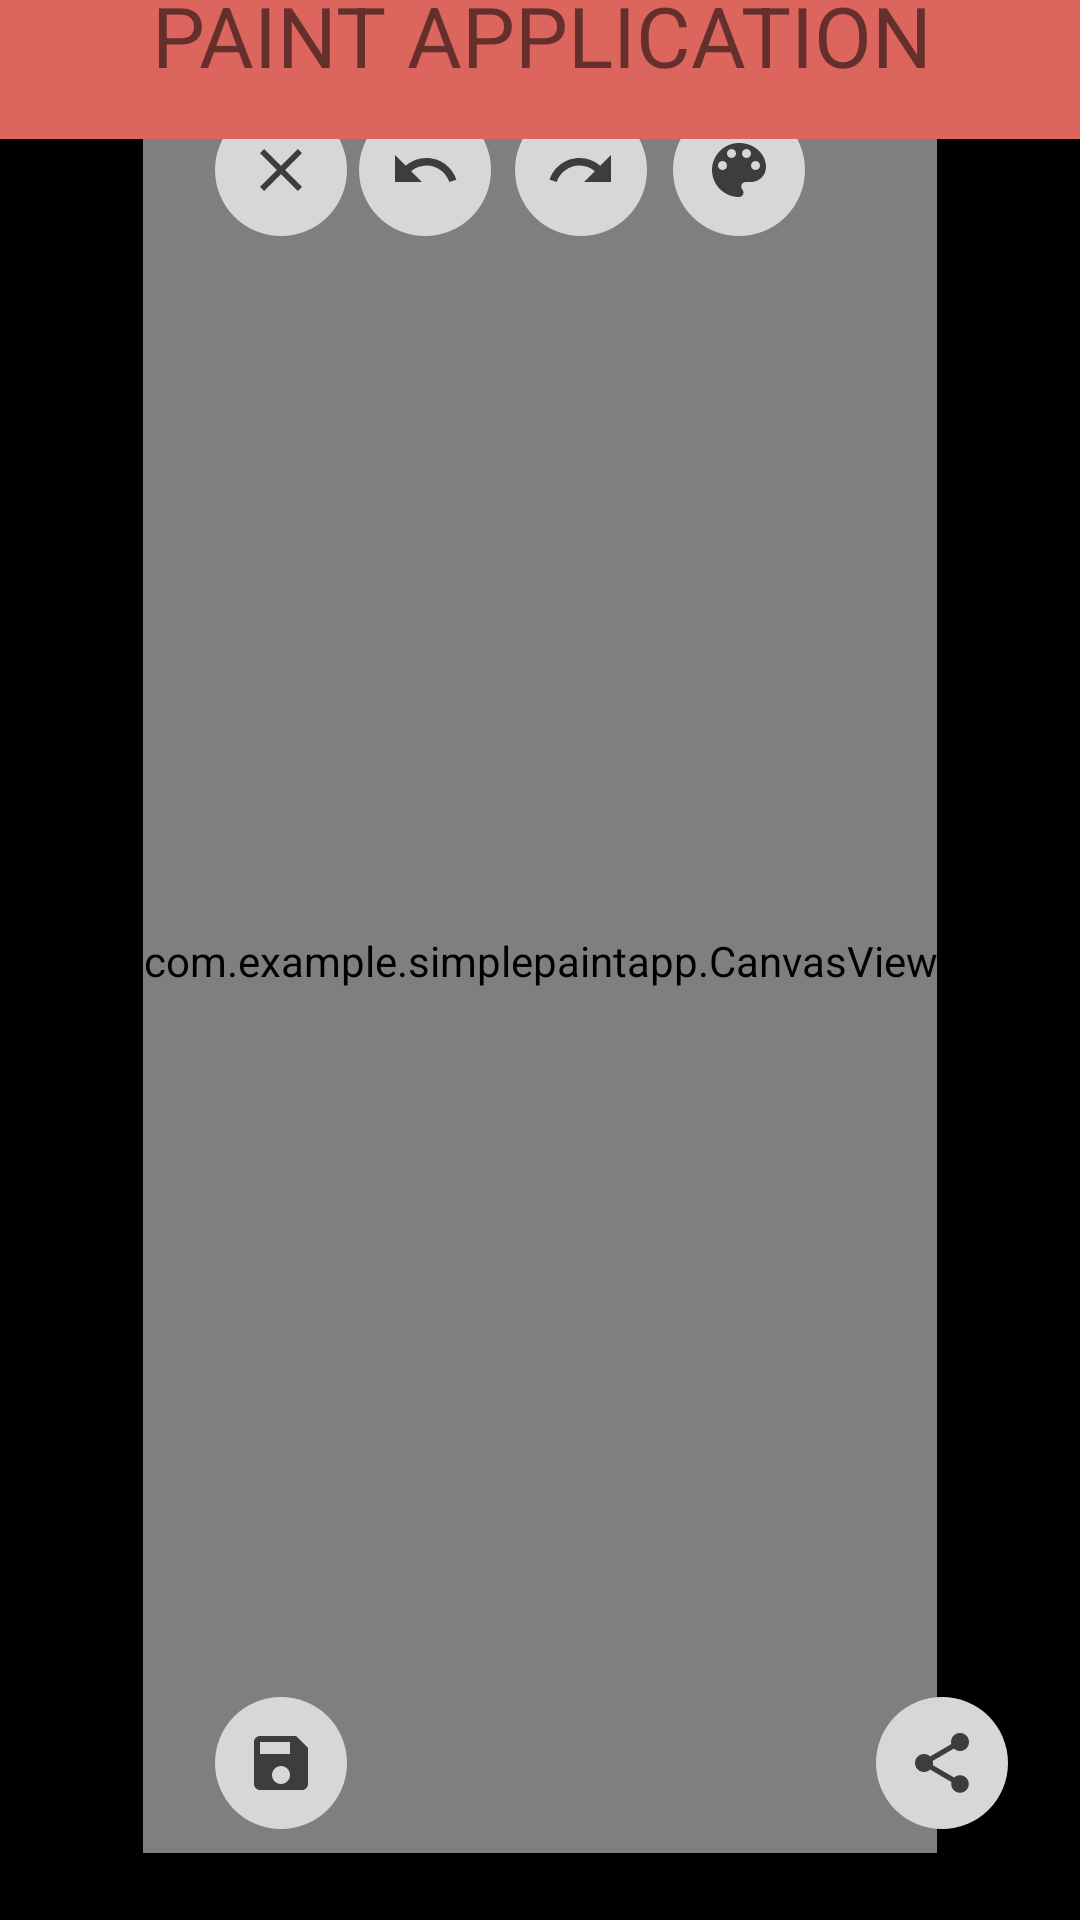

This screen was rendered from an Android layout file. Write that file and the resources it references.
<!-- AndroidManifest.xml: application theme Theme.SimplePaintApp -->
<!-- res/layout/activity_main.xml -->
<?xml version="1.0" encoding="utf-8"?>
<androidx.constraintlayout.widget.ConstraintLayout xmlns:android="http://schemas.android.com/apk/res/android"
    xmlns:app="http://schemas.android.com/apk/res-auto"
    xmlns:tools="http://schemas.android.com/tools"
    android:id="@+id/container"
    android:layout_width="match_parent"
    android:layout_height="match_parent"
    android:background="@color/black"
    tools:context=".MainActivity">

    <com.example.simplepaintapp.CanvasView
        android:id="@+id/canvasView"
        android:layout_width="wrap_content"
        android:layout_height="595dp"
        app:layout_constraintBottom_toBottomOf="parent"
        app:layout_constraintEnd_toEndOf="parent"
        app:layout_constraintStart_toStartOf="parent"
        app:layout_constraintTop_toTopOf="parent"
        android:background="@color/black"/>

    <ImageButton
        android:id="@+id/saveButton"
        style="@android:style/Widget.DeviceDefault.ImageButton"
        android:layout_width="wrap_content"
        android:layout_height="wrap_content"
        android:layout_marginStart="24dp"
        android:layout_marginBottom="8dp"
        android:background="@drawable/circle_button"
        app:layout_constraintBottom_toBottomOf="@+id/canvasView"
        app:layout_constraintStart_toStartOf="@+id/canvasView"
        app:srcCompat="@drawable/ic_save_black_24dp" />

    <ImageButton
        android:id="@+id/clearButton"
        android:layout_width="wrap_content"
        android:layout_height="wrap_content"
        android:layout_marginStart="24dp"
        android:layout_marginTop="12dp"
        android:background="@drawable/circle_button"
        app:layout_constraintStart_toStartOf="@+id/canvasView"
        app:layout_constraintTop_toTopOf="@+id/canvasView"
        app:srcCompat="@drawable/ic_clear_all_black_24dp" />

    <ImageButton
        android:id="@+id/shareButton"
        android:layout_width="wrap_content"
        android:layout_height="wrap_content"
        android:layout_marginEnd="24dp"
        android:layout_marginBottom="8dp"
        android:background="@drawable/circle_button"
        app:layout_constraintBottom_toBottomOf="@+id/canvasView"
        app:layout_constraintEnd_toEndOf="parent"
        app:srcCompat="@drawable/ic_share_black_24dp" />

    <ImageButton
        android:id="@+id/undoButton"
        android:layout_width="wrap_content"
        android:layout_height="wrap_content"
        android:layout_marginStart="4dp"
        android:layout_marginTop="12dp"
        android:background="@drawable/circle_button"
        app:layout_constraintStart_toEndOf="@+id/clearButton"
        app:layout_constraintTop_toTopOf="@+id/canvasView"
        app:srcCompat="@drawable/ic_undo_black_24dp" />

    <ImageButton
        android:id="@+id/redoButton"
        android:layout_width="wrap_content"
        android:layout_height="wrap_content"
        android:layout_marginStart="8dp"
        android:layout_marginTop="12dp"
        android:background="@drawable/circle_button"
        app:layout_constraintStart_toEndOf="@+id/undoButton"
        app:layout_constraintTop_toTopOf="@+id/canvasView"
        app:srcCompat="@drawable/ic_redo_black_24dp" />

    <ImageButton
        android:id="@+id/styleButton"
        android:layout_width="wrap_content"
        android:layout_height="wrap_content"
        android:layout_marginTop="12dp"
        android:layout_marginEnd="44dp"
        android:background="@drawable/circle_button"
        app:layout_constraintEnd_toEndOf="@+id/canvasView"
        app:layout_constraintTop_toTopOf="@+id/canvasView"
        app:srcCompat="@drawable/ic_color_lens_black_24dp" />

    <ImageView
        android:id="@+id/penSizeIcon"
        android:layout_width="wrap_content"
        android:layout_height="wrap_content"
        android:background="@drawable/pen_size_circle"
        android:visibility="gone"
        app:layout_constraintBottom_toBottomOf="parent"
        app:layout_constraintEnd_toEndOf="parent"
        app:layout_constraintStart_toStartOf="parent"
        app:layout_constraintTop_toTopOf="parent" />

    <TextView
        android:id="@+id/textView"
        android:layout_width="418dp"
        android:layout_height="69dp"
        android:background="#DC665E"
        android:gravity="center"
        android:text="PAINT APPLICATION"
        android:textAlignment="center"
        android:textSize="28sp"
        app:layout_constraintBottom_toTopOf="@+id/canvasView"
        app:layout_constraintEnd_toEndOf="parent"
        app:layout_constraintStart_toStartOf="parent"
        app:layout_constraintTop_toTopOf="parent" />

</androidx.constraintlayout.widget.ConstraintLayout>
<!-- resources referenced by this layout -->
<resources>
  <color name="black">#FF000000</color>
  <!-- drawable circle_button (drawable) -->
  <?xml version="1.0" encoding="utf-8"?>
  <selector xmlns:android="http://schemas.android.com/apk/res/android">
      <item android:state_pressed="false" android:drawable="@drawable/circle_button_no_focus" />
      <item android:state_pressed="true" android:drawable="@drawable/circle_button_focus" />
      <item android:state_enabled="false" android:drawable="@drawable/circle_button_disabled" />
  </selector>
  <!-- drawable ic_clear_all_black_24dp (drawable-v24) -->
  <vector xmlns:android="http://schemas.android.com/apk/res/android"
          android:width="24dp"
          android:height="24dp"
          android:viewportWidth="24.0"
          android:viewportHeight="24.0">
      <path
          android:fillColor="@color/colorRim"
          android:pathData="M19,6.41L17.59,5 12,10.59 6.41,5 5,6.41 10.59,12 5,17.59 6.41,19 12,13.41 17.59,19 19,17.59 13.41,12z"/>
  </vector>
  <!-- drawable ic_redo_black_24dp (drawable-v24) -->
  <vector xmlns:android="http://schemas.android.com/apk/res/android"
          android:width="24dp"
          android:height="24dp"
          android:viewportWidth="24.0"
          android:viewportHeight="24.0">
      <path
          android:fillColor="@color/colorRim"
          android:pathData="M18.4,10.6C16.55,8.99 14.15,8 11.5,8c-4.65,0 -8.58,3.03 -9.96,7.22L3.9,16c1.05,-3.19 4.05,-5.5 7.6,-5.5 1.95,0 3.73,0.72 5.12,1.88L13,16h9V7l-3.6,3.6z"/>
  </vector>
  <!-- drawable ic_undo_black_24dp (drawable-v24) -->
  <vector xmlns:android="http://schemas.android.com/apk/res/android"
          android:width="24dp"
          android:height="24dp"
          android:viewportWidth="24.0"
          android:viewportHeight="24.0">
      <path
          android:fillColor="@color/colorRim"
          android:pathData="M12.5,8c-2.65,0 -5.05,0.99 -6.9,2.6L2,7v9h9l-3.62,-3.62c1.39,-1.16 3.16,-1.88 5.12,-1.88 3.54,0 6.55,2.31 7.6,5.5l2.37,-0.78C21.08,11.03 17.15,8 12.5,8z"/>
  </vector>
  <!-- drawable pen_size_circle (drawable) -->
  <?xml version="1.0" encoding="utf-8"?>
  <shape
      xmlns:android="http://schemas.android.com/apk/res/android"
      android:shape="oval">
  
      <solid
          android:color="#666666"/>
      <stroke
          android:width="1dp"
          android:color="@color/colorRim"/>
  
      <size
          android:width="15dp"
          android:height="15dp"/>
  </shape>
  <style name="Theme.SimplePaintApp" parent="Theme.AppCompat.DayNight">
          <item name="android:colorPrimaryDark">?colorPrimary</item>
          <item name="android:colorAccent">#b09cc8</item>
          <item name="colorAccent">#b09cc8</item>
  
          <item name="android:navigationBarColor">?colorPrimary</item>
      </style>
  <!-- drawable circle_button_no_focus (drawable) -->
  <?xml version="1.0" encoding="utf-8"?>
  <shape xmlns:android="http://schemas.android.com/apk/res/android"
         android:shape="oval" >
      <gradient
              android:startColor="@color/colorCustom"
              android:endColor="@color/colorCustom"
              android:angle="270" />
      <padding
              android:bottom="10dp"
              android:left="10dp"
              android:right="10dp"
              android:top="10dp"/>
  </shape>
  <!-- drawable circle_button_focus (drawable) -->
  <?xml version="1.0" encoding="utf-8"?>
  <shape xmlns:android="http://schemas.android.com/apk/res/android"
         android:shape="oval" >
  <gradient
          android:startColor="@color/colorCustomFocused"
          android:endColor="@color/colorCustomFocused"
          android:angle="270" />
  <padding
          android:bottom="10dp"
          android:left="10dp"
          android:right="10dp"
          android:top="10dp"/>
  </shape>
  <color name="colorRim">#3d3d3b</color>
  <color name="colorCustom">?colorButtonNormal</color>
  <color name="colorCustomFocused">#BDBDBD</color>
  <color name="colorCustomDisabled">#CDCECECE</color>
</resources>
